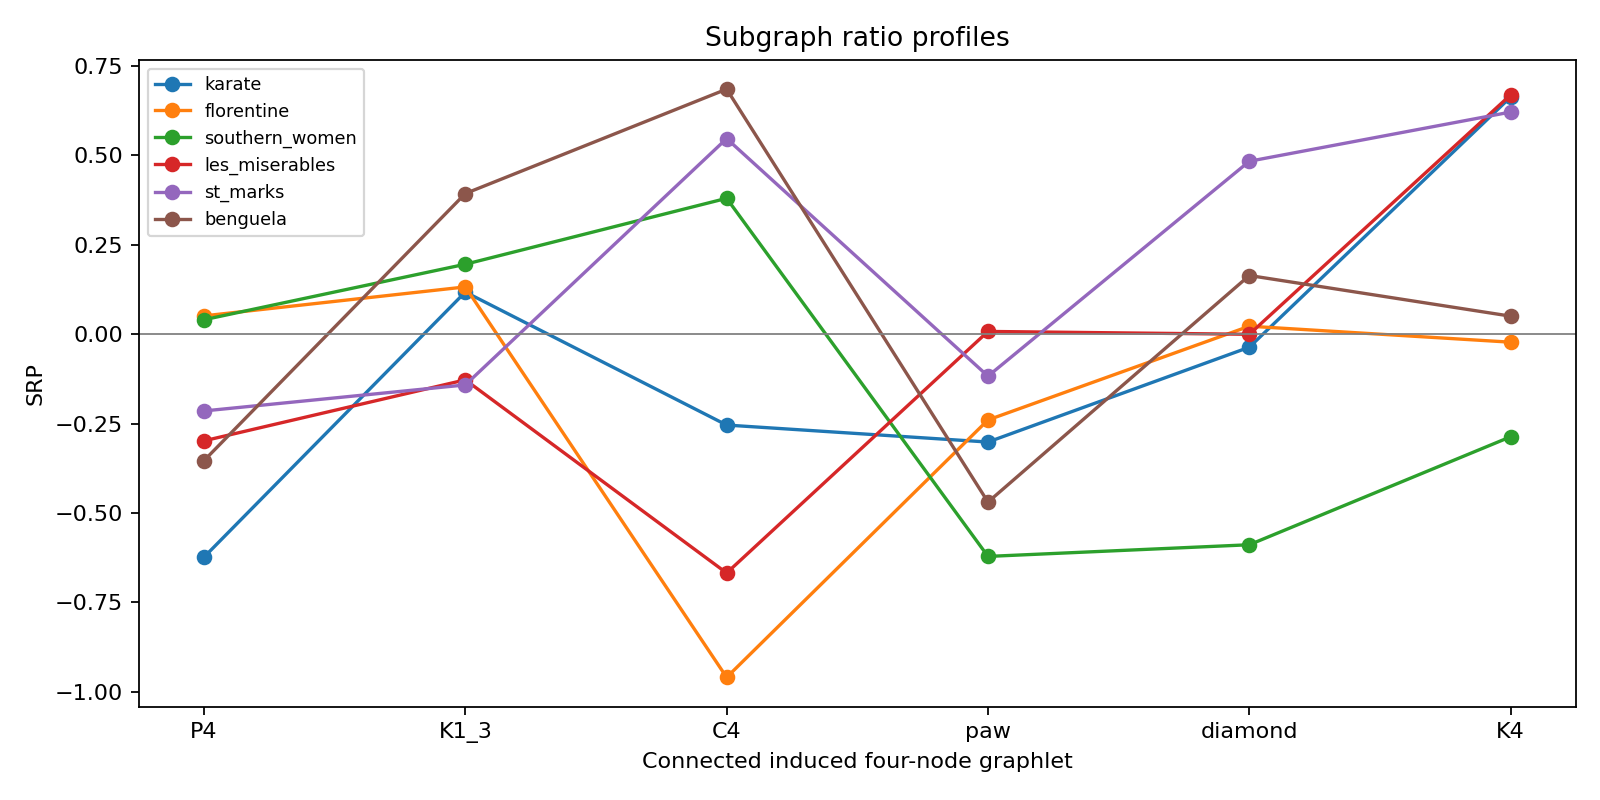

The table this chart was drawn from, first rows:
dataset, nodes, edges, motif, observed, null_mean, delta, srp
karate, 34, 78, P4, 681, 951.6, -0.1653, -0.6236
karate, 34, 78, K1_3, 1098, 1031, 0.03129, 0.118
karate, 34, 78, C4, 36, 41.49, -0.06737, -0.2541
karate, 34, 78, paw, 452, 530.9, -0.07997, -0.3016
karate, 34, 78, diamond, 85, 86.69, -0.009619, -0.03628
karate, 34, 78, K4, 11, 7.11, 0.1759, 0.6636
florentine, 15, 20, P4, 57, 55.66, 0.01149, 0.05136
florentine, 15, 20, K1_3, 22, 20.62, 0.0296, 0.1324
florentine, 15, 20, C4, 1, 2.64, -0.2147, -0.9599
florentine, 15, 20, paw, 10, 11.36, -0.05363, -0.2398
florentine, 15, 20, diamond, 1, 0.97, 0.005025, 0.02247
florentine, 15, 20, K4, 0, 0.02, -0.004975, -0.02225
southern_women, 32, 89, P4, 1552, 1363, 0.06466, 0.04056
southern_women, 32, 89, K1_3, 1206, 631.3, 0.3121, 0.1958
southern_women, 32, 89, C4, 341, 82.11, 0.6061, 0.3802
southern_women, 32, 89, paw, 0, 438.2, -0.991, -0.6216
southern_women, 32, 89, diamond, 0, 61.48, -0.9389, -0.5889
southern_women, 32, 89, K4, 0, 3.37, -0.4573, -0.2868
les_miserables, 77, 254, P4, 4998, 11025, -0.3761, -0.2982
les_miserables, 77, 254, K1_3, 6362, 8804, -0.161, -0.1276
les_miserables, 77, 254, C4, 45, 547.2, -0.8423, -0.668
les_miserables, 77, 254, paw, 4839, 4745, 0.009853, 0.007814
les_miserables, 77, 254, diamond, 710, 710.3, -0.0002036, -0.0001615
les_miserables, 77, 254, K4, 639, 52.02, 0.8446, 0.6697
st_marks, 48, 217, P4, 7690, 8525, -0.0515, -0.2146
st_marks, 48, 217, K1_3, 3404, 3644, -0.03403, -0.1418
st_marks, 48, 217, C4, 871, 668.3, 0.1313, 0.5473
st_marks, 48, 217, paw, 3278, 3468, -0.02814, -0.1173
st_marks, 48, 217, diamond, 844, 668, 0.1161, 0.4839
st_marks, 48, 217, K4, 73, 53.53, 0.1492, 0.6216
benguela, 29, 191, P4, 2151, 2678, -0.109, -0.3536
benguela, 29, 191, K1_3, 1784, 1398, 0.1213, 0.3936
benguela, 29, 191, C4, 969, 630.2, 0.2113, 0.6856
benguela, 29, 191, paw, 2945, 3942, -0.1447, -0.4695
benguela, 29, 191, diamond, 2719, 2457, 0.05063, 0.1643
benguela, 29, 191, K4, 701, 679.4, 0.01557, 0.05053
